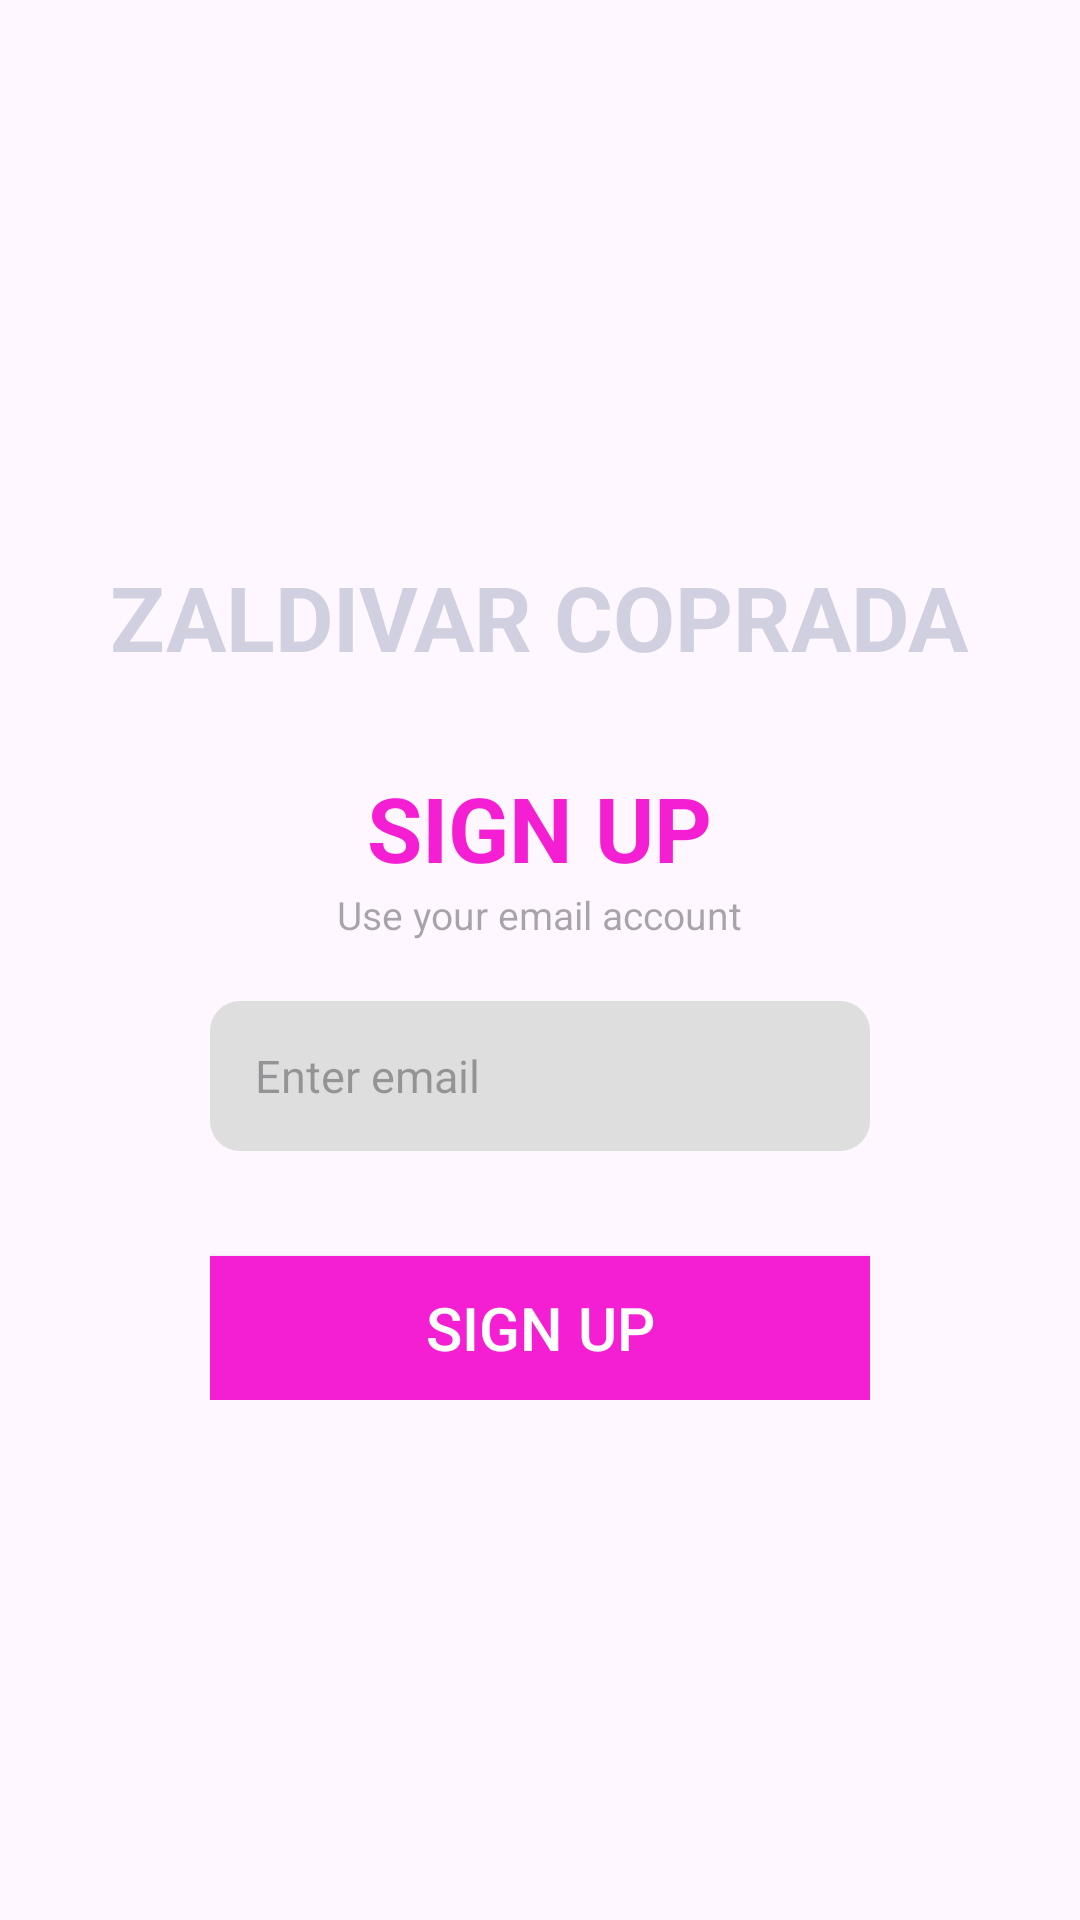

Android layout source for this screen:
<!-- AndroidManifest.xml: application theme Theme.Tab -->
<!-- res/layout/fragment_signup.xml -->
<?xml version="1.0" encoding="utf-8"?>
<androidx.appcompat.widget.LinearLayoutCompat

    xmlns:android="http://schemas.android.com/apk/res/android"
    xmlns:tools="http://schemas.android.com/tools"
    android:orientation="vertical"
    android:paddingTop="20dp"
    android:layout_width="match_parent"
    android:layout_height="match_parent"
    android:paddingLeft="20dp"
    android:paddingRight="20dp"
    tools:context=".Signup">


    <androidx.appcompat.widget.LinearLayoutCompat
        android:layout_marginTop="35dp"
        android:layout_marginBottom="30dp"
        android:gravity="center"
        android:orientation="vertical"
        android:layout_width="match_parent"
        android:layout_height="wrap_content">

        <androidx.appcompat.widget.AppCompatImageView
            android:src="@drawable/totoo"
            android:layout_width="match_parent"
            android:layout_height="150dp"/>

        <androidx.appcompat.widget.AppCompatTextView
            android:layout_marginTop="-20dp"
            android:textStyle="bold"
            android:textSize="30sp"
            android:textColor="@color/gray"
            android:text="ZALDIVAR COPRADA"
            android:layout_width="wrap_content"
            android:layout_height="wrap_content"/>


    </androidx.appcompat.widget.LinearLayoutCompat>



    <androidx.appcompat.widget.LinearLayoutCompat
        android:paddingLeft="50dp"
        android:paddingRight="50dp"
        android:gravity="center"
        android:orientation="vertical"
        android:layout_width="match_parent"
        android:layout_height="wrap_content">

        <androidx.appcompat.widget.AppCompatTextView
            android:textSize="30sp"
            android:textStyle="bold"
            android:text="SIGN UP"
            android:textColor="@color/txt"
            android:layout_width="wrap_content"
            android:layout_height="wrap_content"/>

        <androidx.appcompat.widget.AppCompatTextView
            android:textSize="13sp"
            android:hint="Use your email account"
            android:layout_width="wrap_content"
            android:layout_height="wrap_content"/>

        <androidx.appcompat.widget.AppCompatEditText
            android:paddingStart="15dp"
            android:layout_marginBottom="15dp"
            android:background="@drawable/input_field_background"
            android:textSize="15sp"
            android:layout_marginTop="20dp"
            android:id="@+id/email_address"
            android:layout_width="match_parent"
            android:layout_height="50dp"
            android:ems="10"
            android:inputType="textEmailAddress"
            android:hint="Enter email"
            tools:layout_editor_absoluteX="60dp"
            tools:layout_editor_absoluteY="191dp"
            tools:ignore="RtlSymmetry" />



        <androidx.appcompat.widget.AppCompatButton
            android:id="@+id/sign_up"
            android:textSize="20sp"
            android:layout_marginTop="20dp"
            android:textColor="@color/white"
            android:text="SIGN UP"
            android:background="@drawable/button"
            android:layout_width="250dp"
            android:layout_height="wrap_content"/>














    </androidx.appcompat.widget.LinearLayoutCompat>







</androidx.appcompat.widget.LinearLayoutCompat>
<!-- resources referenced by this layout -->
<resources>
  <color name="gray">#d0d0e1</color>
  <color name="txt">#F41FD2</color>
  <color name="white">#FFFFFFFF</color>
  <!-- drawable button (drawable) -->
  <?xml version="1.0" encoding="utf-8"?>
  <shape xmlns:android="http://schemas.android.com/apk/res/android"
      android:shape="rectangle" >
  
      
      <solid
          android:color="@color/txt" >
      </solid>
  
      
  
  
      
      <corners
          android:radius="10dp"   >
      </corners>
  
  </shape>
  <!-- drawable input_field_background (drawable) -->
  <?xml version="1.0" encoding="utf-8"?>
  <shape xmlns:android="http://schemas.android.com/apk/res/android"
      android:shape="rectangle" >
  
      
      <solid
          android:color="#DEDEDE" >
      </solid>
  
      
      <corners
          android:radius="10dp"   >
      </corners>
  
  </shape>
  <style name="Theme.Tab" parent="Base.Theme.Tab">
          
          <item name="android:navigationBarColor">@android:color/transparent</item>
          <item name="android:statusBarColor">@android:color/transparent</item>
          <item name="android:windowLightStatusBar">?attr/isLightTheme</item>
      </style>
  <style name="Base.Theme.Tab" parent="Theme.Material3.DayNight.NoActionBar">
          
          
      </style>
</resources>
